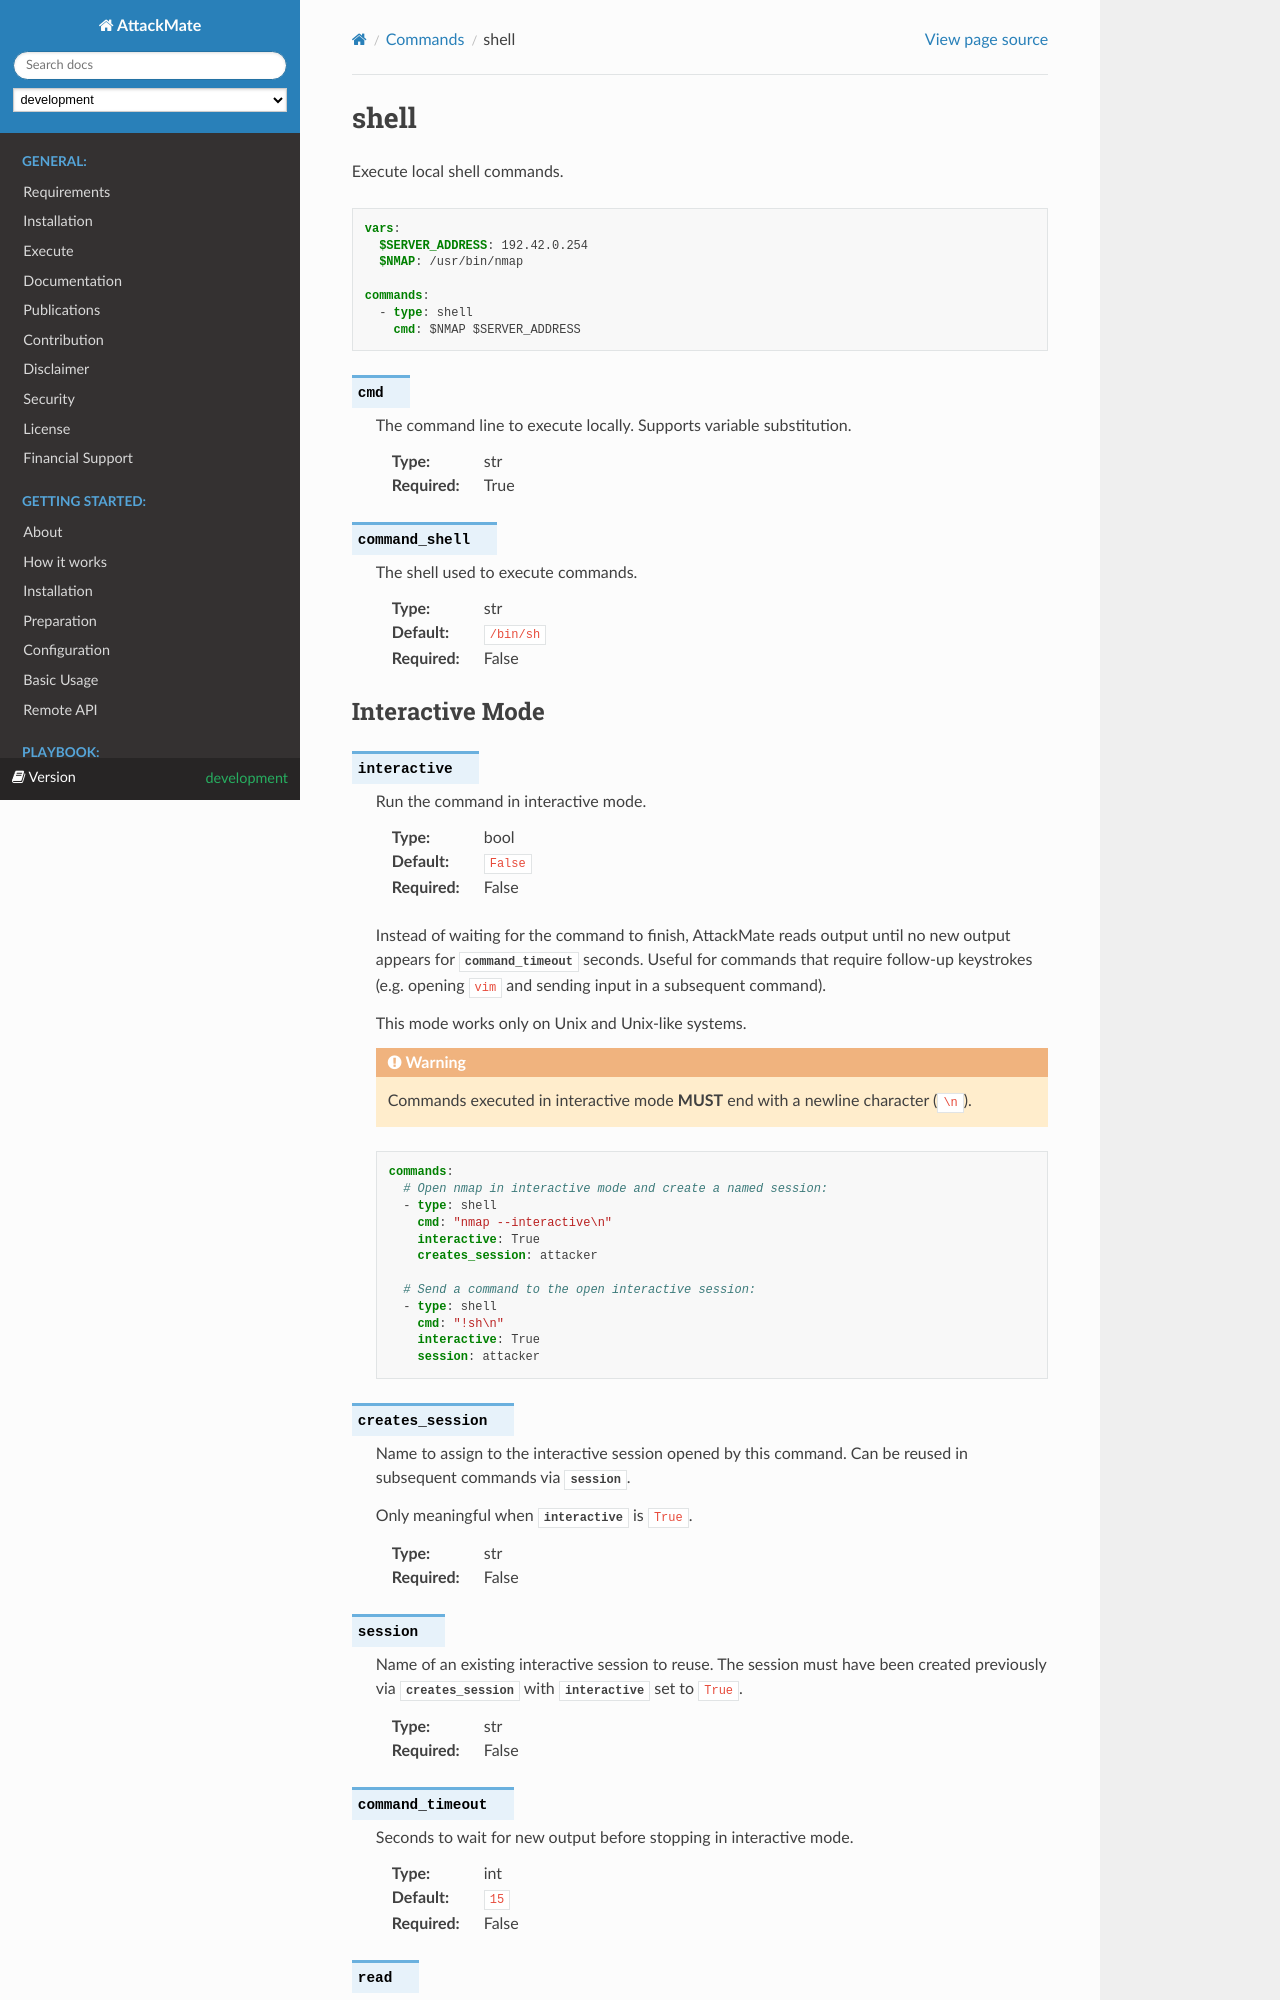

repository: ait-testbed/attackmate · page: development/playbook/commands/shell.html · generator: sphinx

=====
shell
=====

Execute local shell commands.

.. code-block:: yaml

   vars:
     $SERVER_ADDRESS: 192.42.0.254
     $NMAP: /usr/bin/nmap

   commands:
     - type: shell
       cmd: $NMAP $SERVER_ADDRESS

.. confval:: cmd

   The command line to execute locally. Supports variable substitution.

   :type: str
   :required: True

.. confval:: command_shell

   The shell used to execute commands.

   :type: str
   :default: ``/bin/sh``
   :required: False
